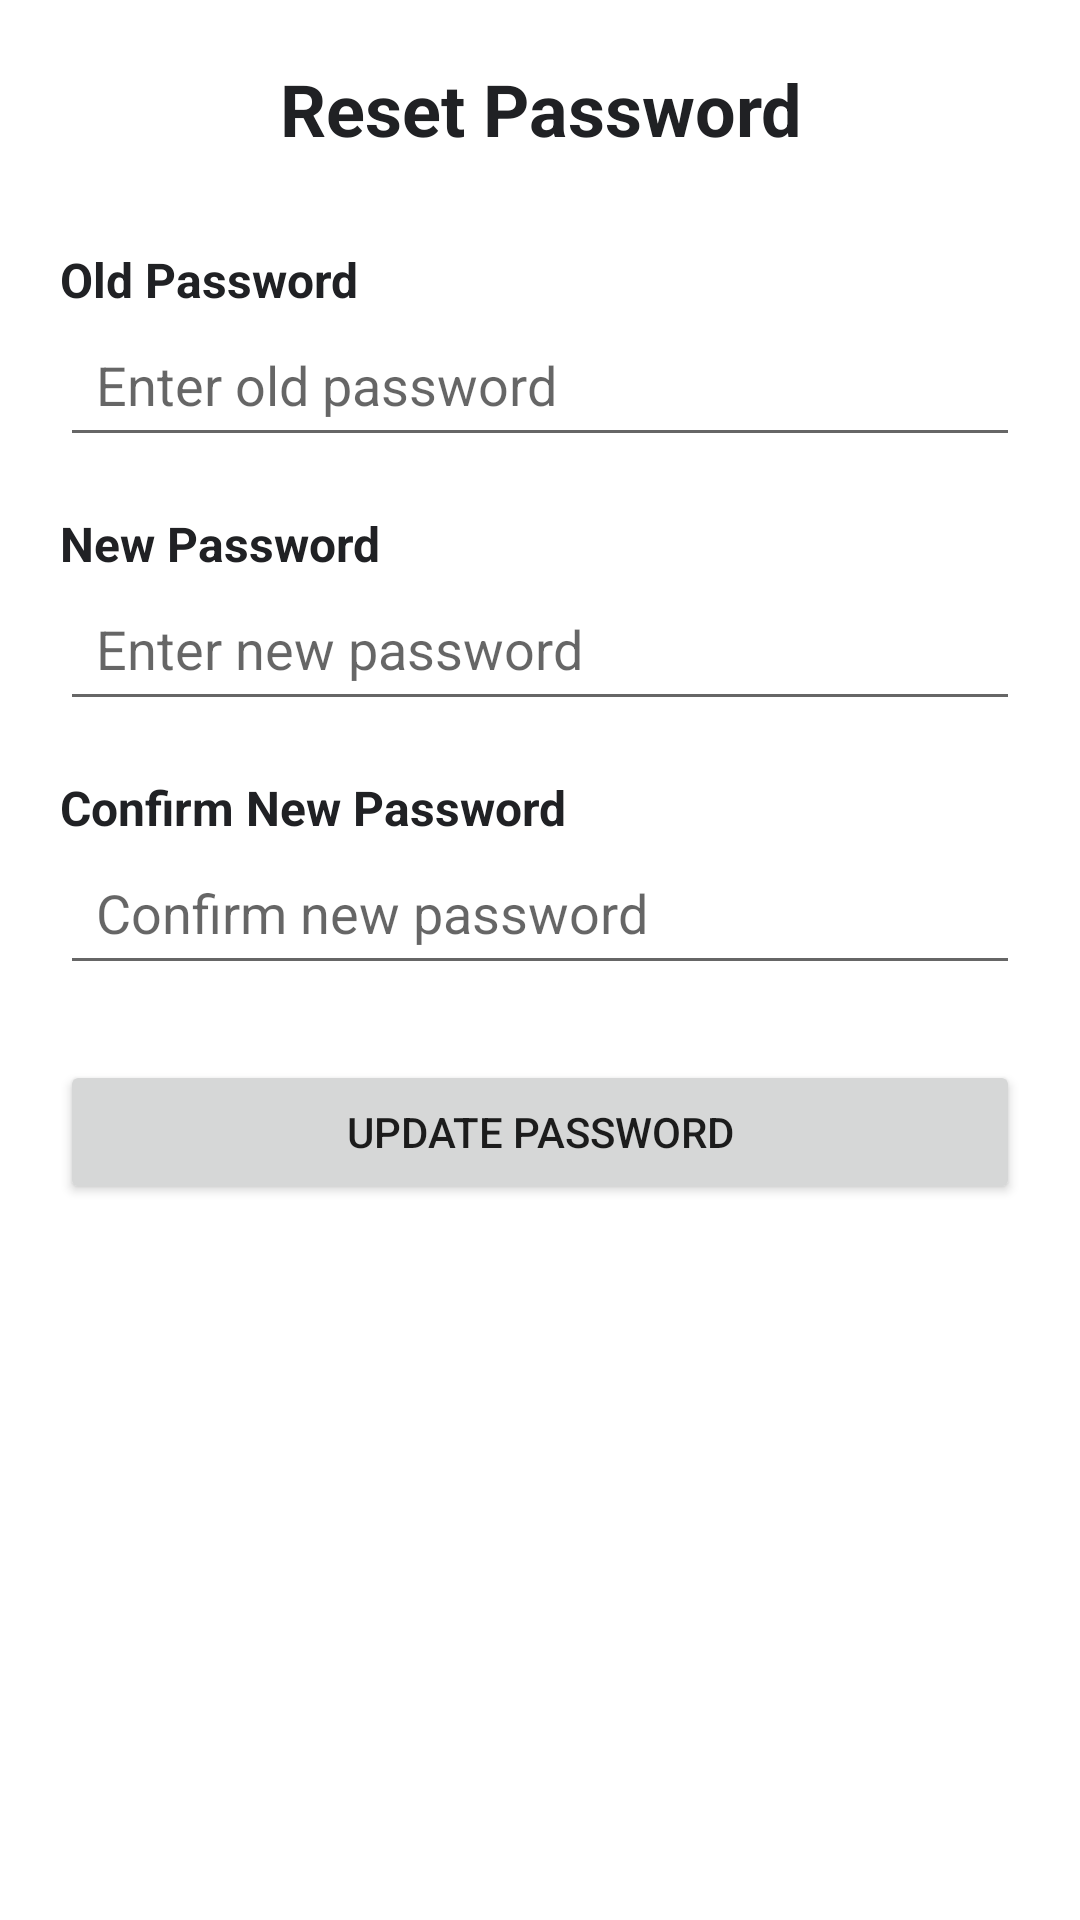

This screen was rendered from an Android layout file. Write that file and the resources it references.
<!-- AndroidManifest.xml: application theme Theme.LostandFoundCommunity -->
<!-- res/layout/activity_reset_password.xml -->
<LinearLayout
    xmlns:android="http://schemas.android.com/apk/res/android"
    android:layout_width="match_parent"
    android:layout_height="match_parent"
    android:orientation="vertical"
    android:padding="20dp"
    android:gravity="center_horizontal"
    android:background="#FFFFFF">

    <TextView
        android:layout_width="match_parent"
        android:layout_height="wrap_content"
        android:text="Reset Password"
        android:textSize="24sp"
        android:textStyle="bold"
        android:textColor="#202124"
        android:gravity="center"
        android:layout_marginBottom="30dp"/>

    <TextView
        android:layout_width="match_parent"
        android:layout_height="wrap_content"
        android:text="Old Password"
        android:textSize="16sp"
        android:textStyle="bold"
        android:textColor="#202124"/>

    <EditText
        android:id="@+id/currentPasswordInput"
        android:layout_width="match_parent"
        android:layout_height="wrap_content"
        android:hint="Enter old password"
        android:inputType="textPassword"
        android:padding="12dp"/>

    <TextView
        android:layout_width="match_parent"
        android:layout_height="wrap_content"
        android:text="New Password"
        android:textSize="16sp"
        android:textStyle="bold"
        android:textColor="#202124"
        android:layout_marginTop="18dp"/>

    <EditText
        android:id="@+id/newPasswordInput"
        android:layout_width="match_parent"
        android:layout_height="wrap_content"
        android:hint="Enter new password"
        android:inputType="textPassword"
        android:padding="12dp"/>

    <TextView
        android:layout_width="match_parent"
        android:layout_height="wrap_content"
        android:text="Confirm New Password"
        android:textSize="16sp"
        android:textStyle="bold"
        android:textColor="#202124"
        android:layout_marginTop="18dp"/>

    <EditText
        android:id="@+id/confirmNewPasswordInput"
        android:layout_width="match_parent"
        android:layout_height="wrap_content"
        android:hint="Confirm new password"
        android:inputType="textPassword"
        android:padding="12dp"/>

    <Button
        android:id="@+id/resetPasswordButton"
        android:layout_width="match_parent"
        android:layout_height="wrap_content"
        android:text="Update Password"
        android:layout_marginTop="25dp"/>

</LinearLayout>
<!-- resources referenced by this layout -->
<resources>
  <style name="Theme.LostandFoundCommunity" parent="Theme.MaterialComponents.DayNight.NoActionBar" />
</resources>
